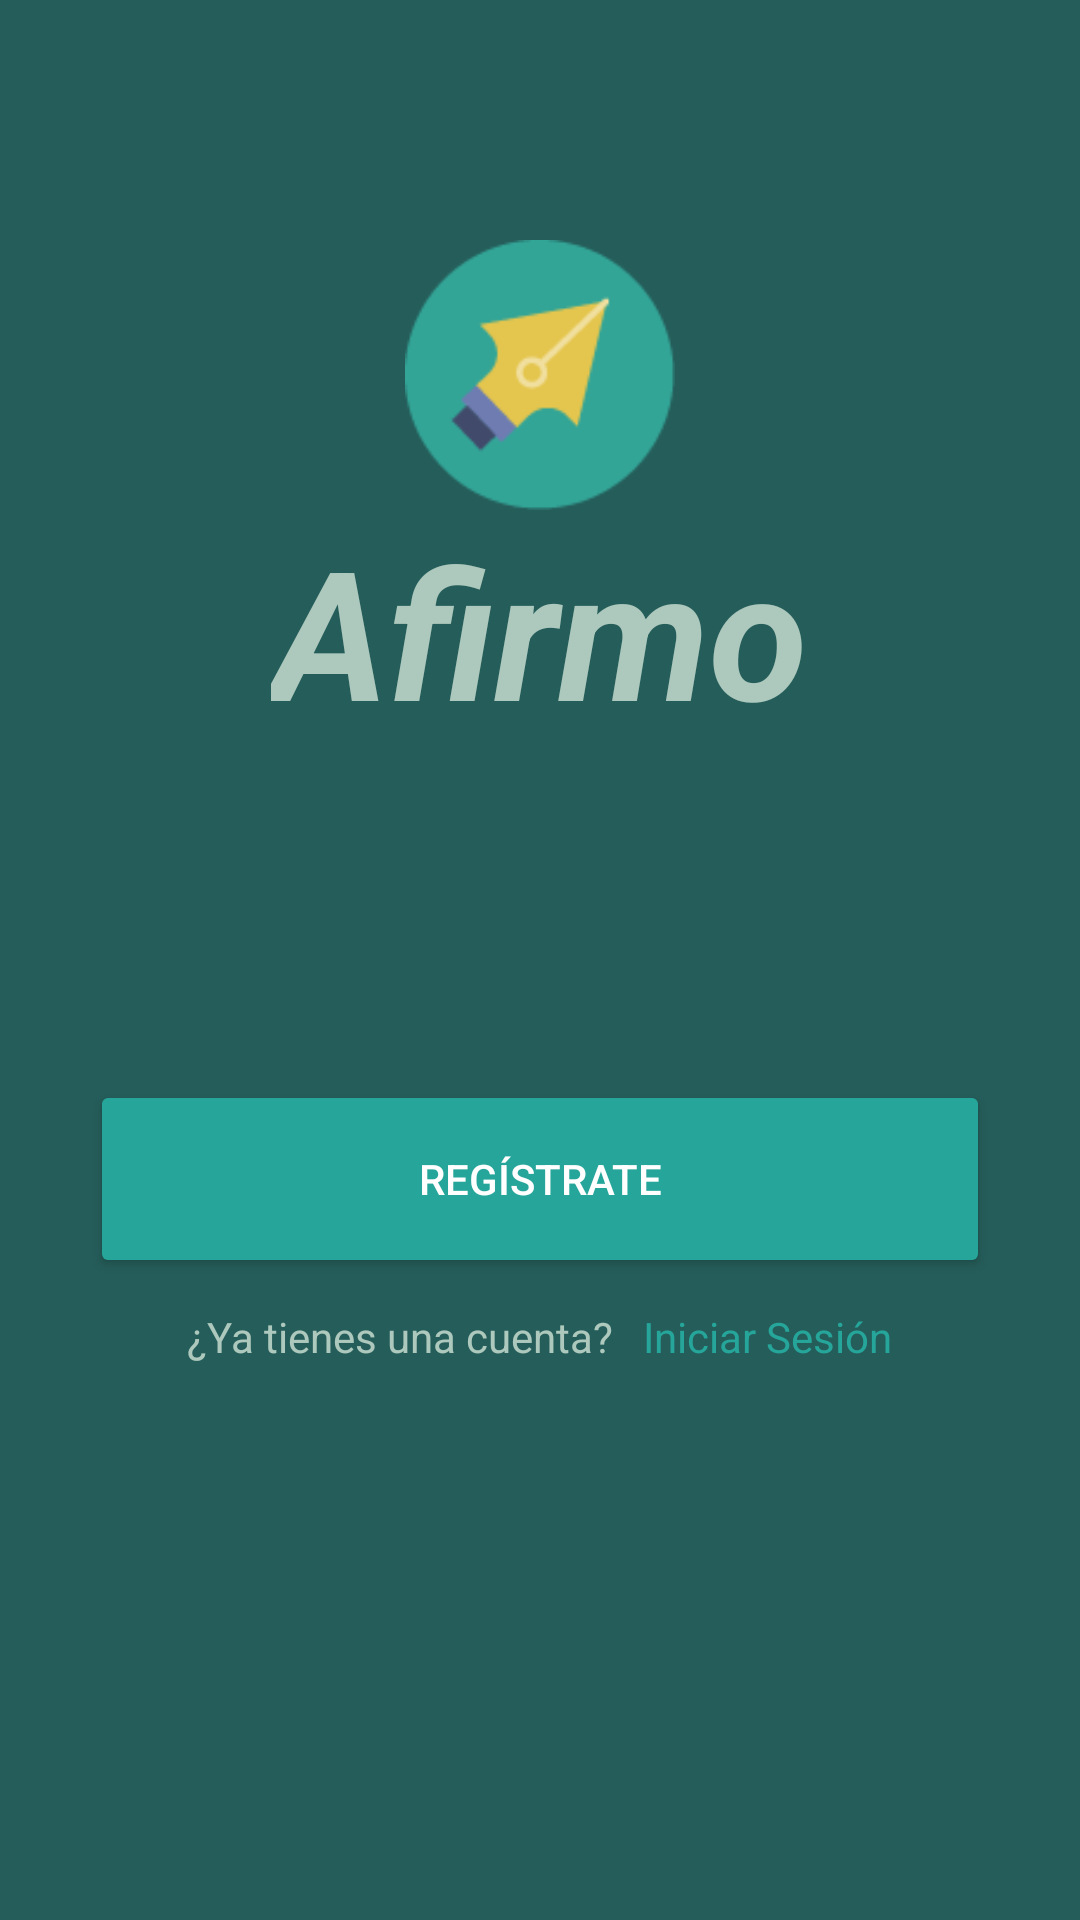

Layout XML and referenced resources for this Android screen:
<!-- AndroidManifest.xml: activity theme AppTheme.FullScreen -->
<!-- res/layout/activity_main.xml -->
<?xml version="1.0" encoding="utf-8"?>
<LinearLayout xmlns:android="http://schemas.android.com/apk/res/android"
    xmlns:tools="http://schemas.android.com/tools"
    android:layout_width="fill_parent"
    android:layout_height="fill_parent"
    android:background="#255D5A"
    android:orientation="vertical"
    android:paddingBottom="@dimen/activity_vertical_margin"
    android:paddingLeft="@dimen/activity_horizontal_margin"
    android:paddingRight="@dimen/activity_horizontal_margin"
    android:paddingTop="@dimen/activity_vertical_margin"
    tools:context=".ActivitiesJava.MainActivity"
    android:weightSum="1">

    <LinearLayout
        android:orientation="vertical"
        android:layout_width="match_parent"
        android:layout_height="match_parent"
        android:id="@+id/Llmain">

        <ImageView
            android:id="@+id/imageView"
            android:layout_width="match_parent"
            android:layout_height="90dp"
            android:contentDescription="@string/nameLogo"
            android:src="@drawable/logo"
            android:layout_marginTop="80dp" />

        <TextView
            android:id="@+id/textView3"
            android:layout_width="wrap_content"
            android:layout_height="wrap_content"
            android:layout_gravity="center_horizontal"
            android:paddingBottom="10sp"
            android:text="@string/AppName"
            android:textAppearance="?android:attr/textAppearanceLarge"
            android:textColor="#adc8bc"
            android:textSize="60sp"
            android:textStyle="bold|italic"
            android:layout_marginBottom="100dp" />

        <Button
            android:id="@+id/buttonRegistrarse"
            android:layout_width="300dp"
            android:layout_height="66dp"
            android:layout_gravity="center_horizontal"
            android:text="@string/registrarse"
            android:textColor="#ffffff"
            android:textAlignment="center"
            android:paddingLeft="60dp"
            android:paddingRight="60dp"
            android:backgroundTint="@color/colorPrimary"
            android:layout_marginBottom="10dp" />

        <LinearLayout
            android:orientation="horizontal"
            android:layout_width="261dp"
            android:layout_height="44dp"
            android:layout_gravity="center"
            android:gravity="center">

            <TextView
                android:layout_width="wrap_content"
                android:layout_height="wrap_content"
                android:text="¿Ya tienes una cuenta?   "
                android:id="@+id/textView6"
                android:layout_gravity="center_horizontal"
                android:textColor="@color/titleColor" />

            <TextView
                android:layout_width="wrap_content"
                android:layout_height="wrap_content"
                android:text="Iniciar Sesión"
                android:id="@+id/linkLogin"
                android:layout_gravity="center_horizontal"
                android:textColor="@color/colorAccent" />

        </LinearLayout>
    </LinearLayout>
</LinearLayout>
<!-- resources referenced by this layout -->
<resources>
  <color name="colorAccent">#26a69a</color>
  <color name="colorPrimary">#26a69a</color>
  <color name="titleColor">#adc8bc</color>
  <!-- drawable logo: png bitmap (drawable, 2931 bytes) -->
  <string name="AppName">Afirmo</string>
  <string name="nameLogo">Logo</string>
  <string name="registrarse">REGÍSTRATE</string>
  <style name="AppTheme.FullScreen" parent="Theme.AppCompat.Light.NoActionBar">
          
          <item name="colorPrimary">@color/colorPrimary</item>
          <item name="colorPrimaryDark">@color/colorPrimaryDark</item>
          <item name="colorAccent">@color/colorAccent</item>
      </style>
  <color name="colorPrimaryDark">#265d5c</color>
</resources>
